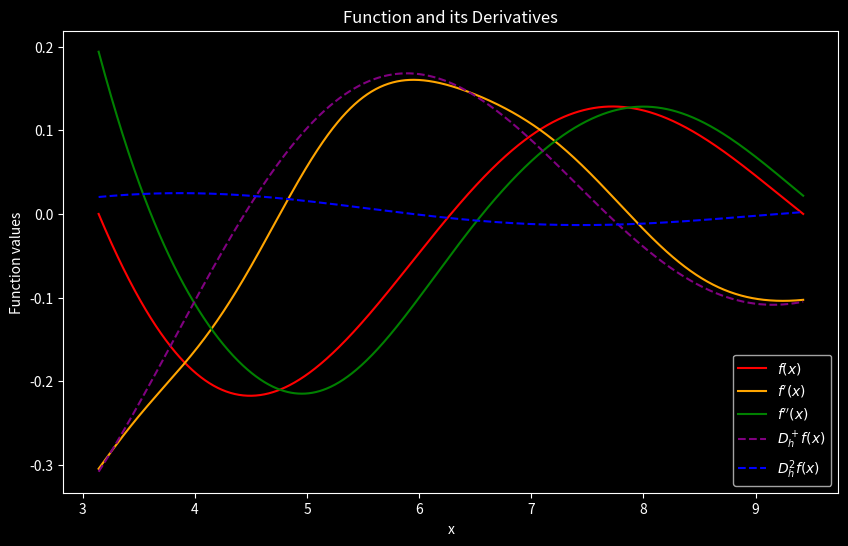
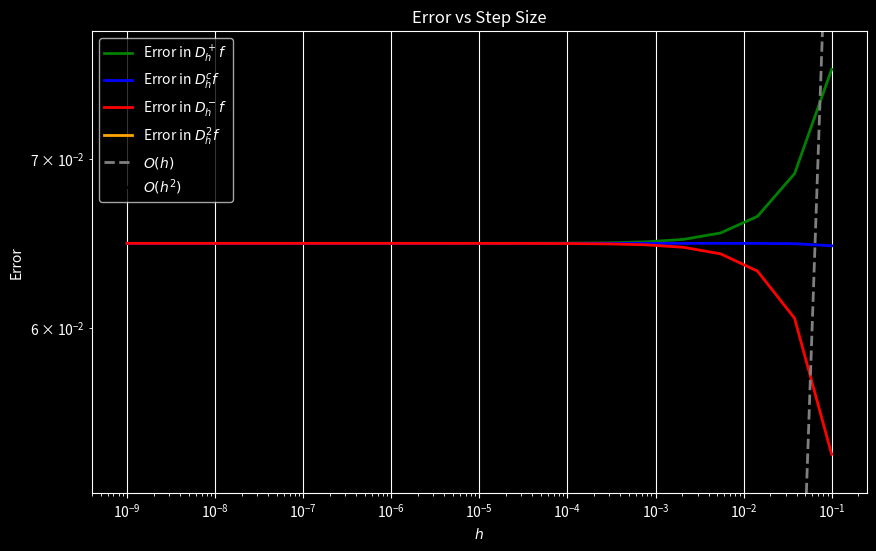

These figures' Python source, in order:
import matplotlib.pyplot as plt
import numpy as np

from math import log10
from numpy.typing import NDArray
from typing import Callable


def is_vectorized(func: Callable, input_data: NDArray) -> bool:
    try:
        # Attempt to apply the function to an array
        result = func(np.array(input_data))
        # Check if the result is an array of the same shape
        return (
            isinstance(result, np.ndarray)
            and result.shape == np.array(input_data).shape
        )
    except Exception:
        return False


def infinity_norm(start: float, end: float, num_intervals: int) -> Callable:
    points = np.linspace(start, end, num_intervals)

    def approximation(f, g):
        if not is_vectorized(f, points):
            f = np.vectorize(f)
        if not is_vectorized(g, points):
            g = np.vectorize(g)

        return np.max(np.abs(f(points) - g(points)))

    return approximation


class FiniteDifference:
    """
    Represents the first and second order finite difference approximation
    of a function and allows for a computation of error to the exact
    derivatives.

    Parameters
    ----------
    h : float
        Step size of the approximation.
    f : callable
        Function to approximate the derivatives of. The calling signature is
        ‘f(x)‘. Here ‘x‘ is a scalar or array_like of ‘numpy‘. The return
        value is of the same type as ‘x‘.
    d_f : callable, optional
        The analytic first derivative of ‘f‘ with the same signature.
    dd_f : callable, optional
        The analytic second derivative of ‘f‘ with the same signature.

    Attributes
    ----------
    h : float
        Step size of the approximation.
    """

    def __init__(self, h, f, d_f=None, dd_f=None):
        self.__h = h
        self.__f = f
        self.__d_f = d_f
        self.__dd_f = dd_f

    def compute_dh_right_f(self):
        """
        Calculates the approximation for the first derivative of the function `f`
        with step size `h` using the first right finite difference.

        Returns
        -------
        callable
            Calculates the approximation of the first derivative for a given x.
        """
        return lambda x: (self.__f(x + self.__h) - self.__f(x)) / self.__h

    def compute_ddh_f(self):
        """
        Calculates the approximation for the second derivative of the function `f`
        with step size `h`.

        Returns
        -------
        callable
            Calculates the approximation of the second derivative for a given x.
        """
        return (
            lambda x: (
                self.__f(x + self.__h)
                - 2 * self.__f(x)
                + self.__f(x - self.__h)
            )
            / self.__h
        )

    def compute_dh_left_f(self):
        """
        Calculates the approximation for the first derivative of f with step size h
        using the left finite difference.

        Returns
        -------
        callable
            Calculates the approximation of the second derivative for a given x.
        """

        return lambda x: (self.__f(x) - self.__f(x - self.__h)) / self.__h

    def compute_dh_central_f(self):
        """
        Calculates the approximation for the first derivative of f with step size h
        using the central finite difference.

        Returns
        -------
        callable
            Calculates the approximation of the second derivative for a given x.
        """

        return lambda x: (self.__f(x + self.__h) - self.__f(x - self.__h)) / (
            2 * self.__h
        )

    def compute_errors(self, a, b, p):
        """
        Calculates an approximation of the errors between the numerical approximation
        and the exact derivative for first and second order derivatives in the
        infinity norm.

        Parameters
        ----------
        a : float
            Start point of the interval.
        b : float
            End point of the interval.
        p : int
            Number of intervals used in the approximation of the infinity norm.

        Returns
        -------
        float
            Errors of the approximation of the first derivative, using the first
            right finite difference.
        float
            Errors of the approximation of the second derivative.

        Raises
        ------
        ValueError
            If no analytic derivative was provided by the user.
        """

        if not self.__d_f or not self.__dd_f:
            raise ValueError(
                "Analytic derivatives `d_f` and `dd_f` are required.\n"
                "Provide callable functions for them when initializing `FiniteDifference`."
            )

        norm = infinity_norm(a, b, p)

        return (
            norm(self.compute_dh_right_f(), self.__d_f),
            norm(self.compute_dh_central_f(), self.__d_f),
            norm(self.compute_dh_left_f(), self.__d_f),
            norm(self.compute_ddh_f(), self.__dd_f),
        )


def plot_functions(f, df, ddf, f_d, params):
    """Plot the function f, its analytical derivatives df, ddf, and finite difference derivatives."""
    inputs = np.linspace(*params)
    values = {
        "$f(x)$": (f(inputs), "red"),
        "$f'(x)$": (df(inputs), "orange"),
        "$f''(x)$": (ddf(inputs), "green"),
        "$D_h^+ f(x)$": (f_d.compute_dh_right_f()(inputs), "purple", "dashed"),
        "$D_h^2 f(x)$": (f_d.compute_ddh_f()(inputs), "blue", "dashed"),
    }

    plt.figure(figsize=(10, 6))
    for label, (value, color, *style) in values.items():
        linestyle = style[0] if style else "solid"
        plt.plot(inputs, value, label=label, color=color, linestyle=linestyle)

    plt.xlabel("x")
    plt.ylabel("Function values")
    plt.title("Function and its Derivatives")
    plt.legend()


def plot_errors(f_ds, h_values, params, padding=0.1):
    """Plot the errors in finite difference approximations."""
    a, b, p = params
    e_f_1_right, e_f_1_central, e_f_1_left, e_f_2 = zip(
        *[f_d.compute_errors(a, b, p) for f_d in f_ds]
    )

    error_values = {
        "Error in $D_h^+ f$": (e_f_1_right, "green"),
        "Error in $D_h^c f$": (e_f_1_central, "blue"),
        "Error in $D_h^- f$": (e_f_1_left, "red"),
        "Error in $D_h^2 f$": (e_f_2, "orange"),
        "$O(h)$": (h_values, "grey", "dashed"),
        "$O(h^2)$": ([h**2 for h in h_values], "black", "dashed"),
    }

    plt.figure(figsize=(10, 6))
    for label, (value, color, *style) in error_values.items():
        linestyle = style[0] if style else "solid"
        plt.loglog(
            h_values,
            value,
            label=label,
            color=color,
            linestyle=linestyle,
            linewidth=2,
        )

    error_values = np.concatenate([e_f_1_right, e_f_1_central, e_f_1_left])
    min_error = np.min(error_values)
    max_error = np.max(error_values)
    shift = 10 ** (padding * (log10(max_error) - log10(min_error)))
    plt.ylim(
        bottom=min_error / shift,
        top=max_error * shift,
    )

    plt.xlabel("$h$")
    plt.ylabel("Error")
    plt.title("Error vs Step Size")
    plt.legend()


def main():
    """Main function to execute the plotting of functions and errors."""
    # Define the function and its analytical derivatives
    f = lambda x: np.sinc(x / np.pi)
    df = lambda x: (np.cos(x) - np.sinc(x)) / x
    ddf = lambda x: (-2 * np.cos(x) + x * np.sin(x) + 2 * np.sinc(x)) / x**2

    # Define interval and discretization parameters
    params = (np.pi, 3 * np.pi, 1000)

    # Define step sizes and create finite difference objects
    h1, h2, p2 = -9, -1, 20
    h_values = np.logspace(h1, h2, p2)
    f_ds = [FiniteDifference(h, f, df, ddf) for h in h_values]

    # Initialize a FiniteDifference instance for plotting functions
    h = 0.1
    f_d = FiniteDifference(h, f, df, ddf)

    # Set plot style and generate plots
    plt.style.use("dark_background")
    plot_functions(f, df, ddf, f_d, params)
    plot_errors(f_ds, h_values, params)

    plt.grid(True)
    plt.show()


if __name__ == "__main__":
    main()
